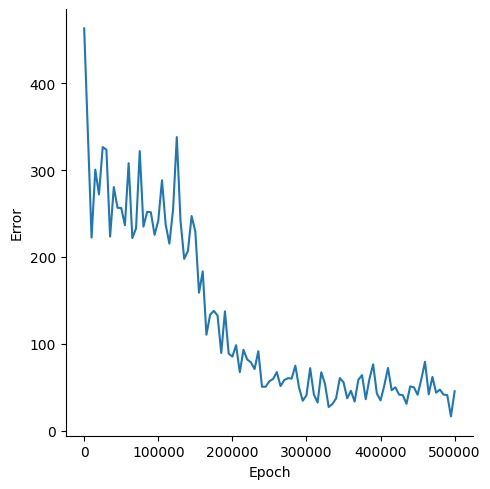

The data file committed next to this chart (first rows):
, Epoch, Error
0, 0, 463.2
1, 5000, 342.3
2, 10000, 222.4
3, 15000, 300.6
4, 20000, 272.1
5, 25000, 326.5
6, 30000, 323.6
7, 35000, 223.5
8, 40000, 280.5
9, 45000, 256.7
10, 50000, 256.3
11, 55000, 236.6
12, 60000, 308
13, 65000, 221.8
14, 70000, 233
15, 75000, 321.9
16, 80000, 235
17, 85000, 252
18, 90000, 251.5
19, 95000, 225.5
20, 100000, 241.6
21, 105000, 288.3
22, 110000, 237.3
23, 115000, 215.4
24, 120000, 255
25, 125000, 338
26, 130000, 241.7
27, 135000, 197.8
28, 140000, 206.8
29, 145000, 247.1
30, 150000, 229.4
31, 155000, 158.9
32, 160000, 183.4
33, 165000, 110.5
34, 170000, 133.5
35, 175000, 137.9
36, 180000, 132.5
37, 185000, 89.45
38, 190000, 137.4
39, 195000, 88.72
40, 200000, 85.24
41, 205000, 98.41
42, 210000, 67.42
43, 215000, 93.08
44, 220000, 81.98
45, 225000, 78.65
46, 230000, 70.96
47, 235000, 91.44
48, 240000, 50.49
49, 245000, 50.57
50, 250000, 56.93
51, 255000, 59.55
52, 260000, 67.4
53, 265000, 51.33
54, 270000, 58.18
55, 275000, 60.39
56, 280000, 59.97
57, 285000, 74.77
58, 290000, 49.55
59, 295000, 34.43
... 41 more rows
